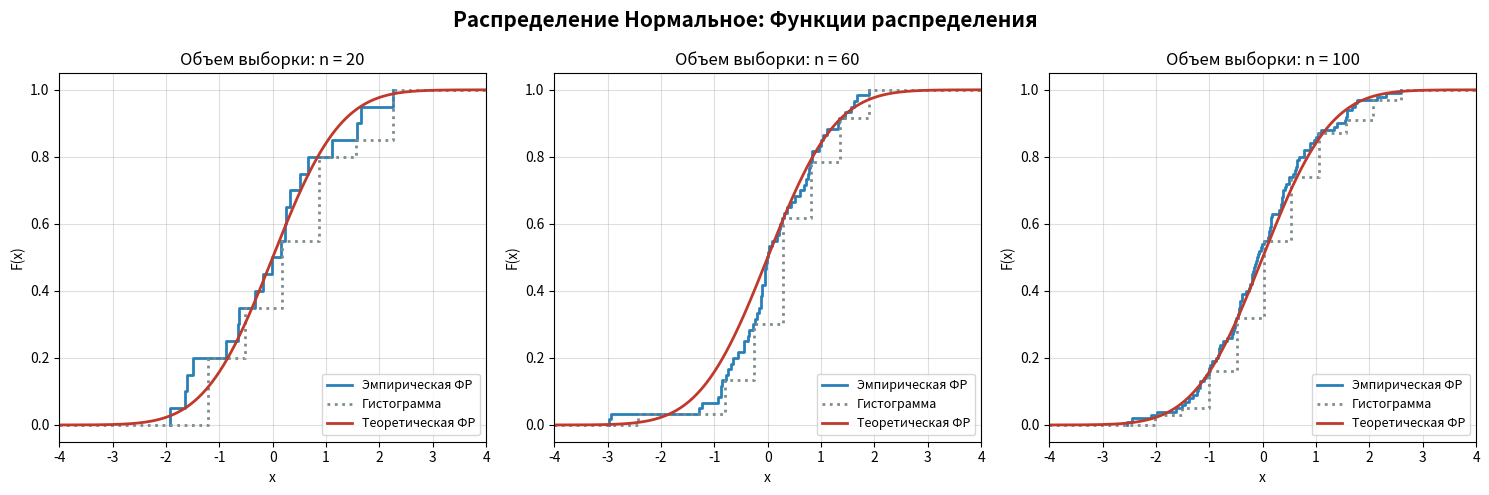
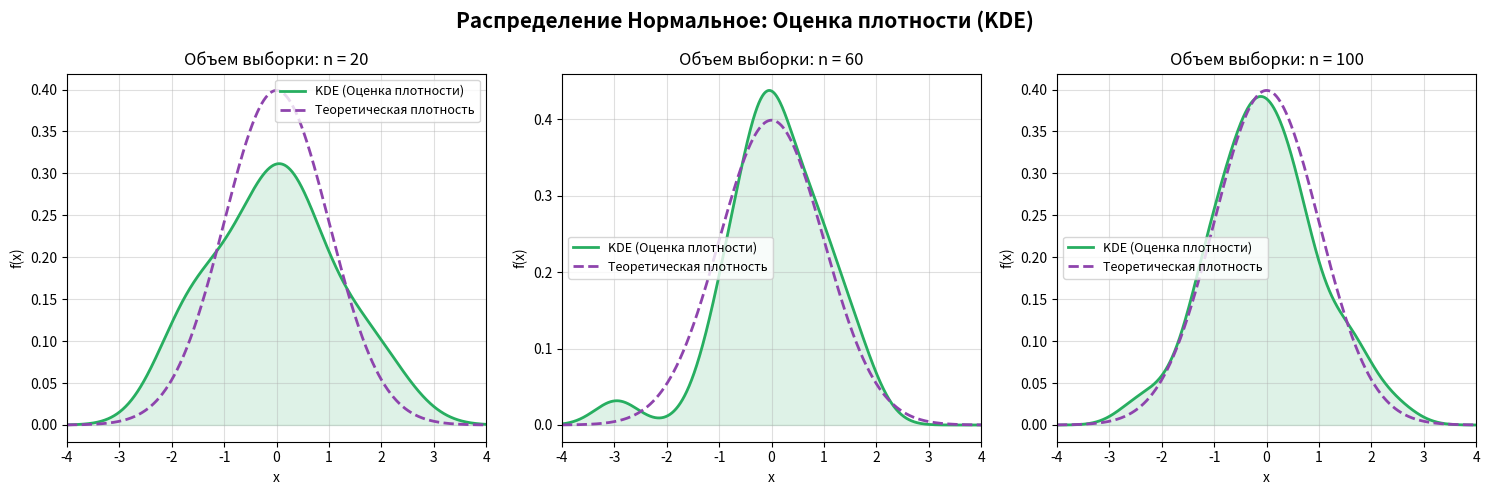
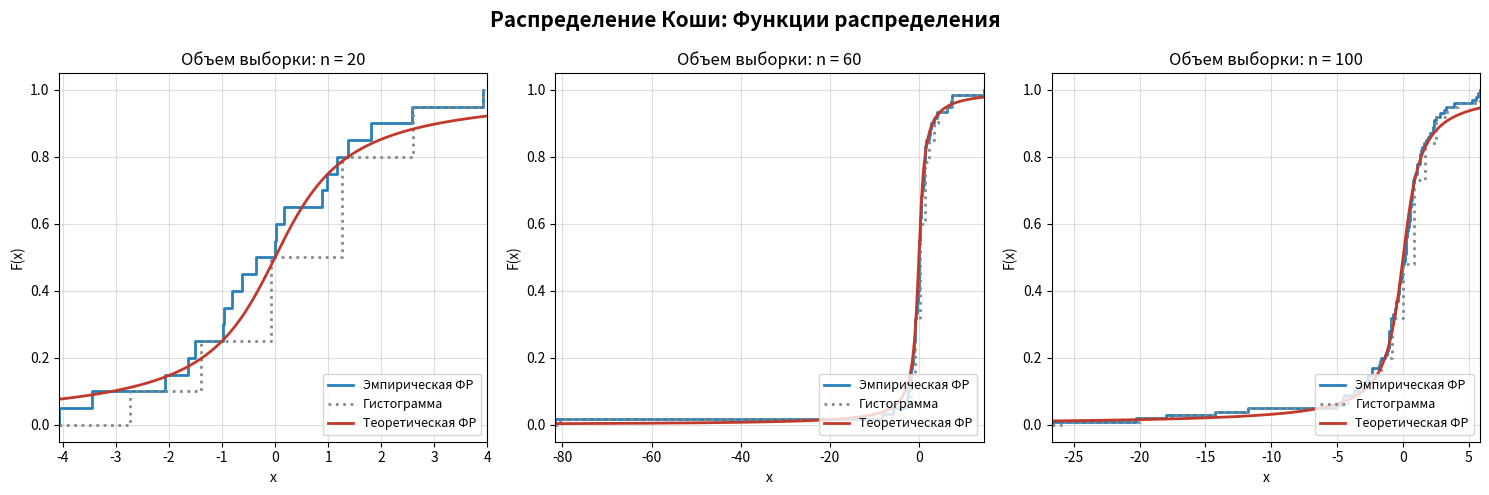
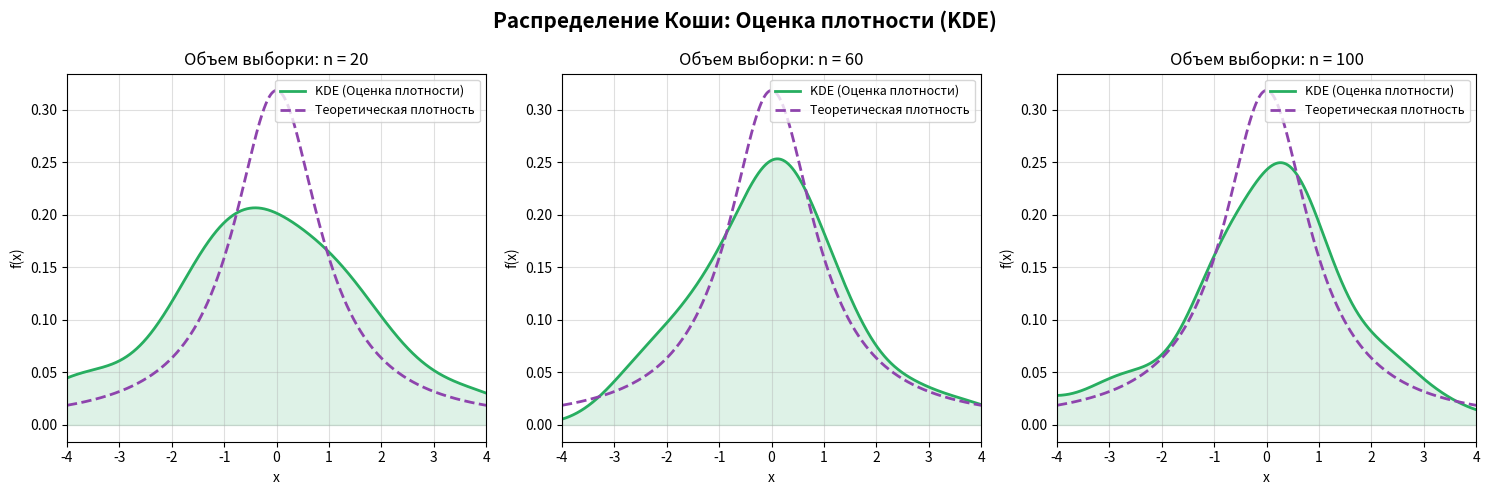
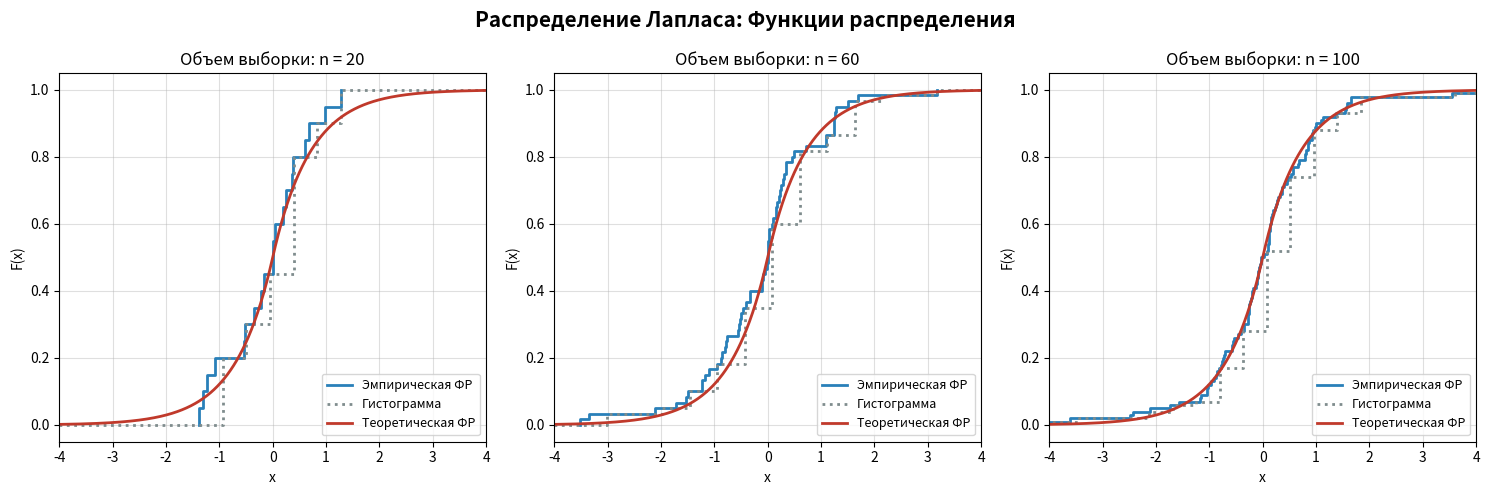
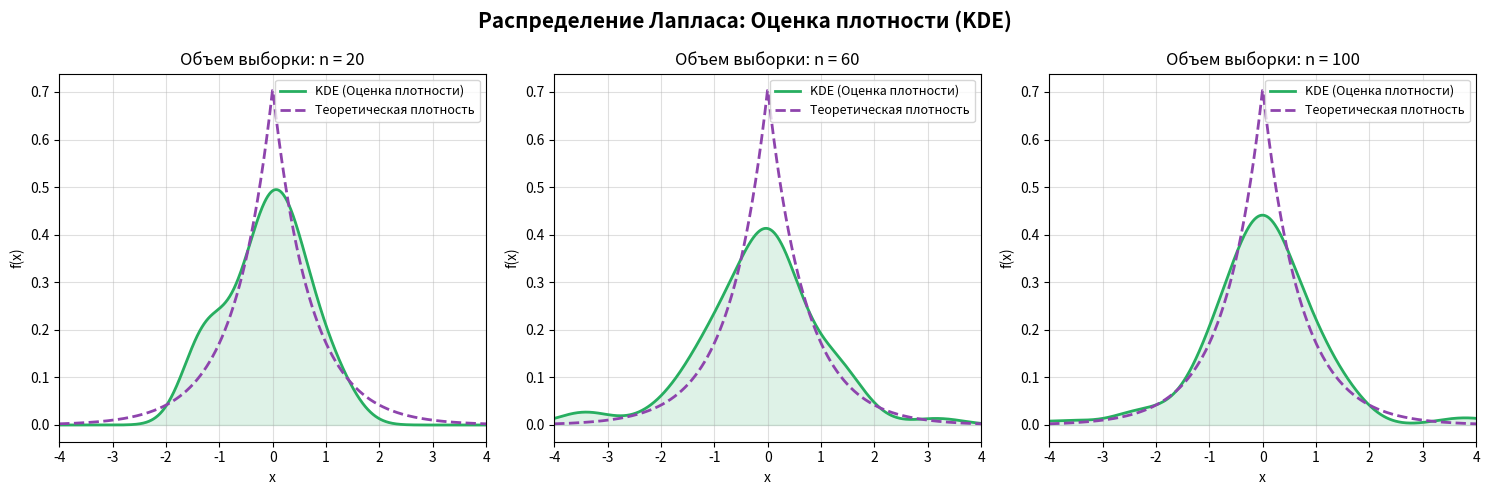
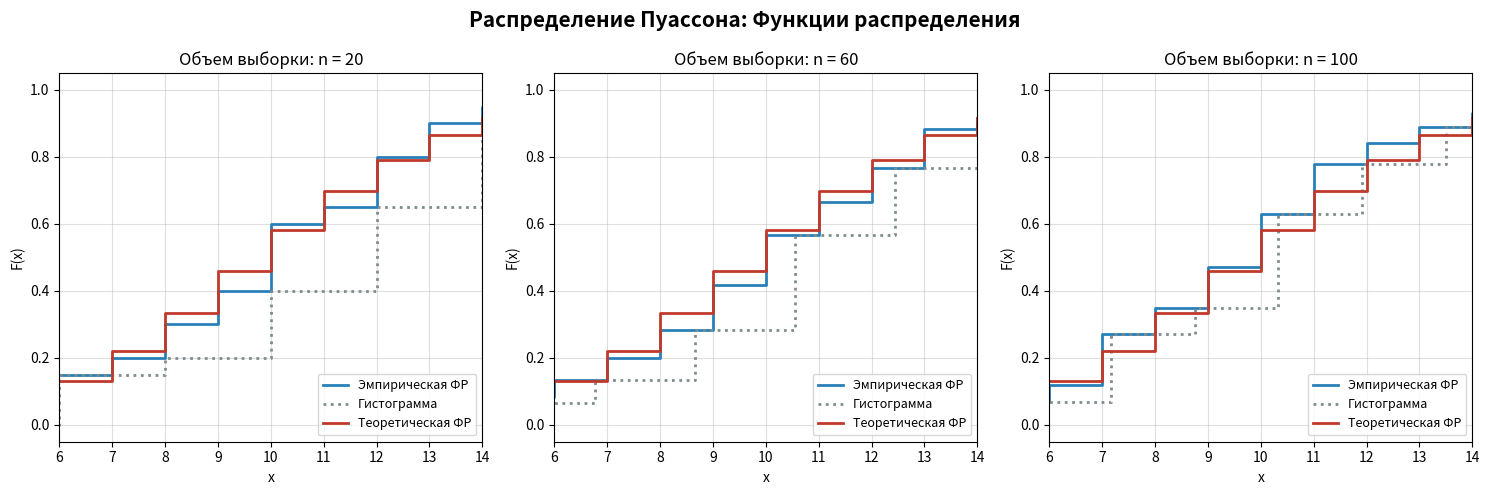
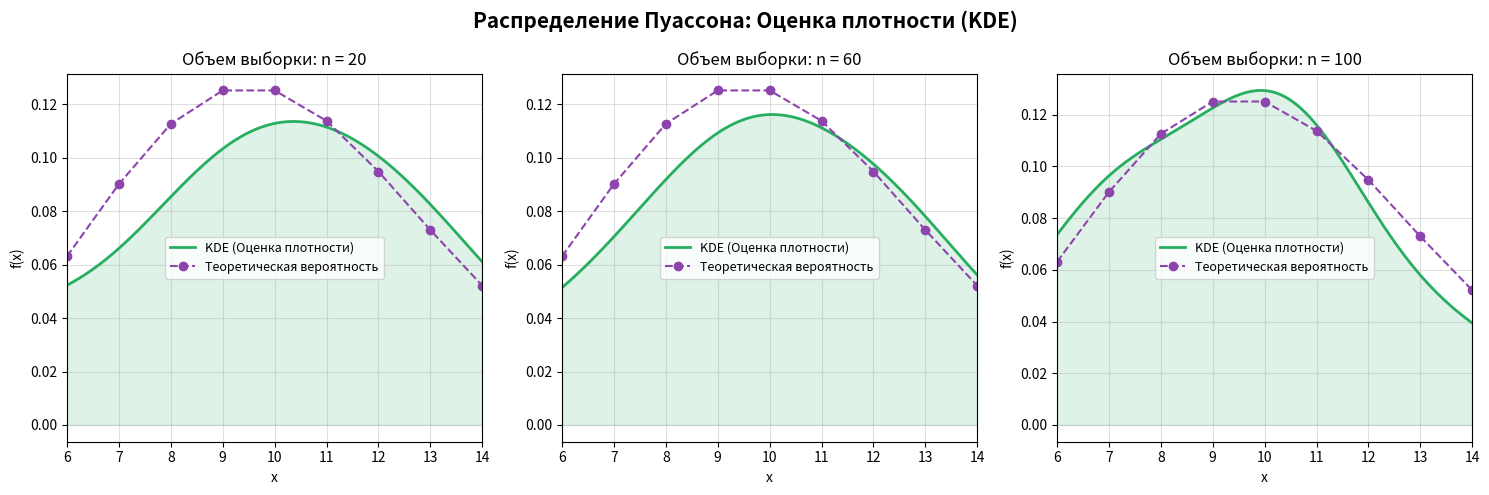
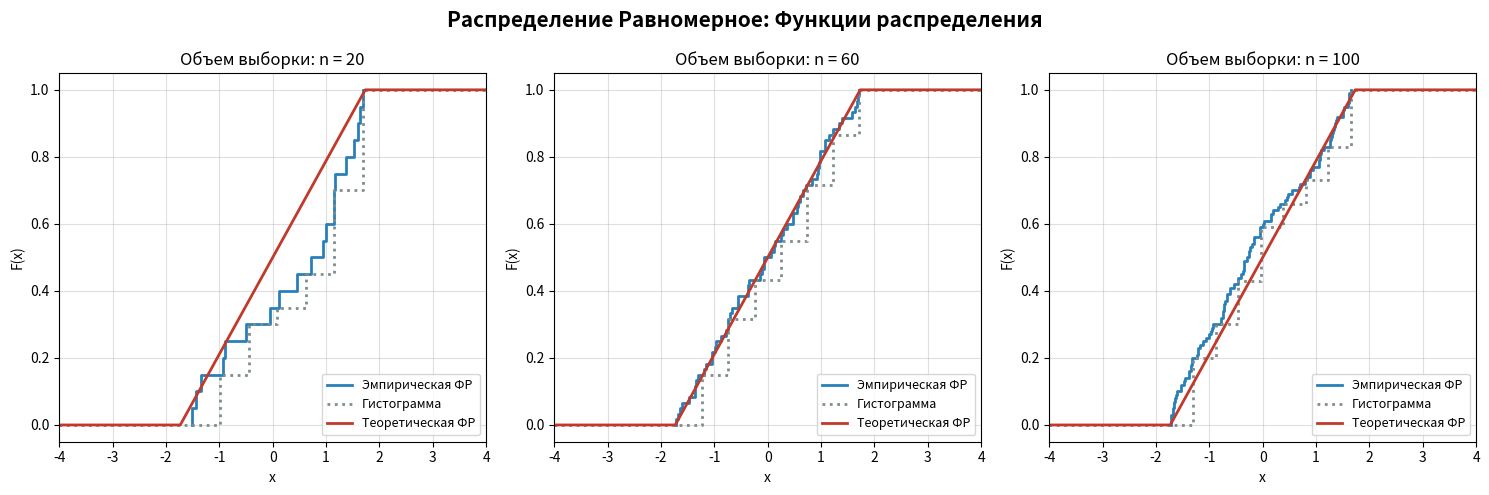
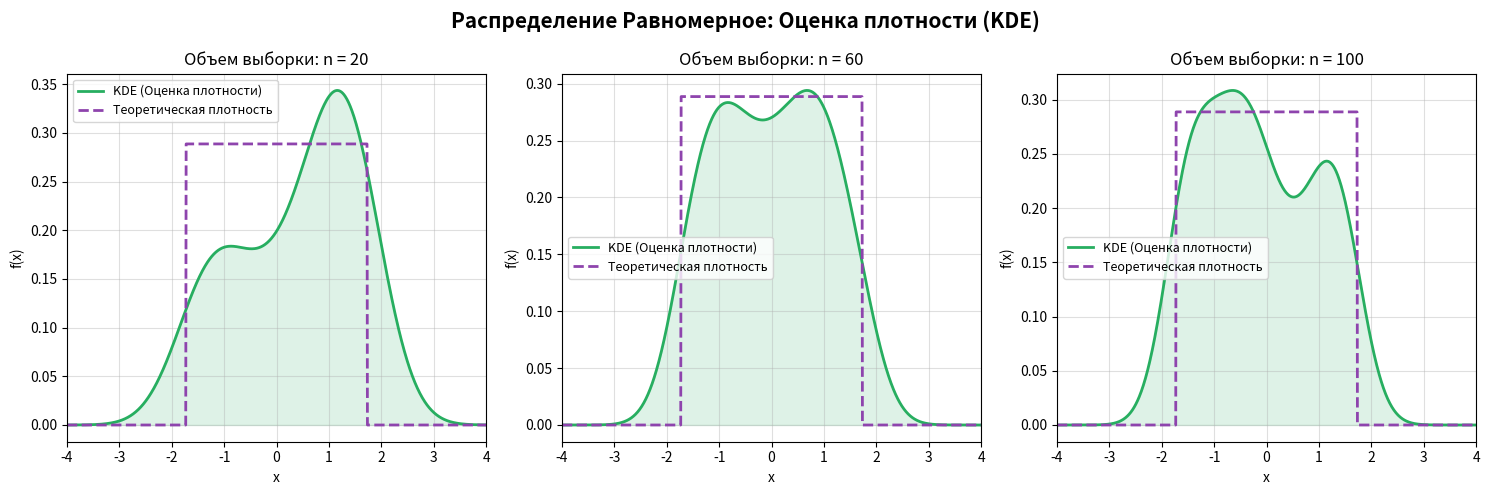
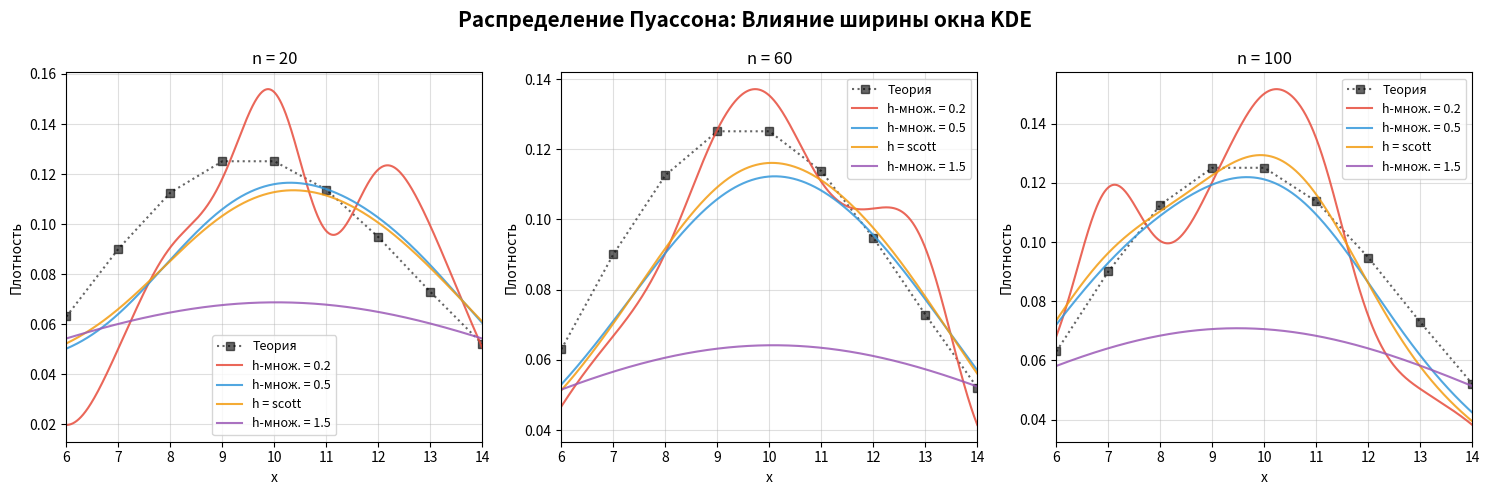
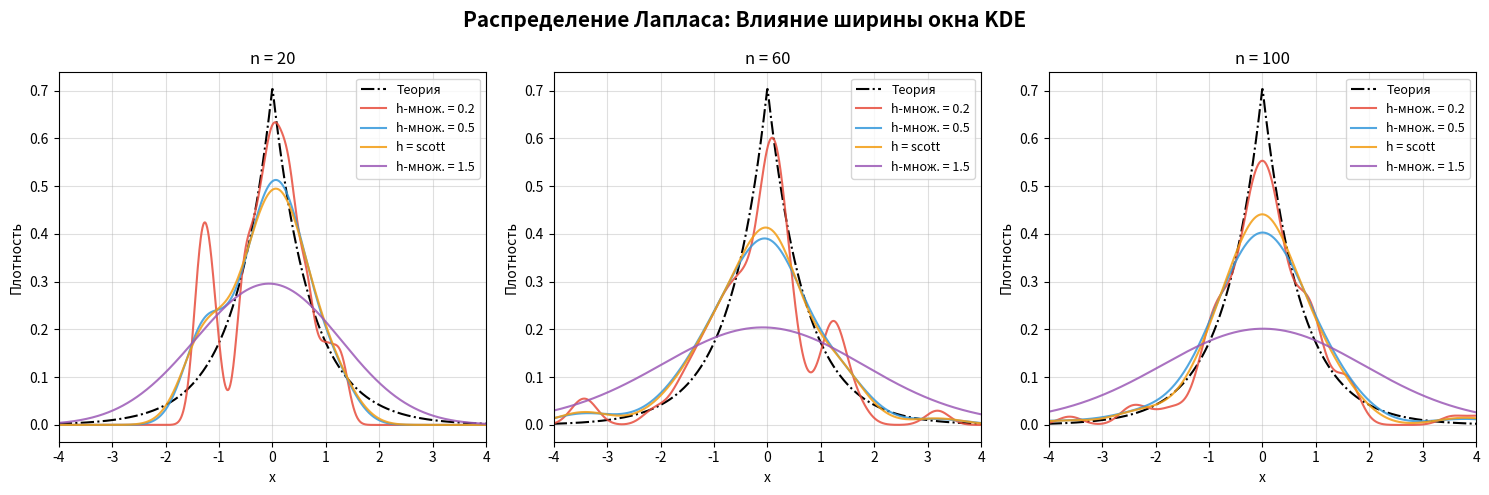

These charts were generated, in order, by the following Python code:
import numpy as np
import matplotlib.pyplot as plt
from scipy import stats

def plot_empirical_cdf(dist_name, samples_dict, sizes, dist_obj, limits):
    x_min, x_max = limits
    fig, axes = plt.subplots(1, len(sizes), figsize=(15, 5))
    
    for idx, n in enumerate(sizes):
        ax = axes[idx]
        current_sample = samples_dict[n]
        sorted_x = np.sort(current_sample)
        
        # Обработка границ для Коши
        if dist_name == "Коши":
            plot_min = min(x_min, sorted_x[0])
            plot_max = max(x_max, sorted_x[-1])
        else:
            plot_min, plot_max = x_min, x_max

        x_ecdf = np.concatenate(([-np.inf], sorted_x, [np.inf]))
        y_ecdf = np.concatenate(([0.0], np.arange(1, len(current_sample)+1)/n, [1.0]))
        ax.step(x_ecdf, y_ecdf, where='post', label='Эмпирическая ФР', color='#2980b9', linewidth=2)
        
        counts, bin_edges = np.histogram(current_sample, bins='auto')
        cdf_hist = np.cumsum(counts) / n
        hist_x = np.concatenate(([plot_min], bin_edges, [plot_max]))
        hist_y = np.concatenate(([0.0, 0.0], cdf_hist, [1.0]))
        ax.step(hist_x, hist_y, where='post', label='Гистограмма', color='#7f8c8d', linestyle=':', linewidth=2)

        if dist_name == "Пуассона":
            grid = np.arange(plot_min, plot_max + 1)
            ax.step(grid, dist_obj.cdf(grid), where='post', label='Теоретическая ФР', color='#c0392b', linewidth=2)
        else:
            grid = np.linspace(plot_min, plot_max, 1000)
            ax.plot(grid, dist_obj.cdf(grid), label='Теоретическая ФР', color='#c0392b', linewidth=2)

        # Оформление осей
        ax.set_xlim(plot_min, plot_max)
        ax.set_ylim(-0.05, 1.05)
        ax.set_title(f'Объем выборки: n = {n}', fontsize=12, fontstyle='italic')
        ax.set_xlabel('x', fontsize=10)
        ax.set_ylabel('F(x)', fontsize=10)
        ax.grid(True, alpha=0.4, linestyle='-')
        ax.legend(loc='lower right', fontsize=9)
    
    fig.suptitle(f'Распределение {dist_name}: Функции распределения', fontsize=15, fontweight='bold')
    plt.subplots_adjust(top=0.82)
    plt.tight_layout()
    plt.show()

def plot_kernel_density(dist_name, samples_dict, sizes, dist_obj, limits):
    x_min, x_max = limits
    fig, axes = plt.subplots(1, len(sizes), figsize=(15, 5))
    
    for idx, n in enumerate(sizes):
        ax = axes[idx]
        current_sample = samples_dict[n]

        if dist_name == "Коши":
            def robust_bandwidth(obj):
                q75, q25 = np.percentile(obj.dataset[0], [75, 25])
                iqr = q75 - q25
                iqr = 1.0 if iqr == 0 else iqr
                bw = (iqr / 1.34) * (obj.n ** (-1/5)) 
                std = np.std(obj.dataset[0], ddof=1)
                std = 1.0 if std == 0 else std
                return bw / std 
            kde = stats.gaussian_kde(current_sample, bw_method=robust_bandwidth)
        else:
            kde = stats.gaussian_kde(current_sample)

        if dist_name == "Пуассона":
            grid_discrete = np.arange(x_min, x_max + 1)
            grid_continuous = np.linspace(x_min, x_max, 1000)
            
            kde_vals = kde(grid_continuous)
            ax.plot(grid_continuous, kde_vals, label='KDE (Оценка плотности)', color='#27ae60', linewidth=2)
            ax.fill_between(grid_continuous, kde_vals, alpha=0.15, color='#27ae60')
            ax.plot(grid_discrete, dist_obj.pmf(grid_discrete), 'o--', label='Теоретическая вероятность', color='#8e44ad')
        else:
            grid = np.linspace(x_min, x_max, 1000)
            kde_vals = kde(grid)
            
            ax.plot(grid, kde_vals, label='KDE (Оценка плотности)', color='#27ae60', linewidth=2)
            ax.fill_between(grid, kde_vals, alpha=0.15, color='#27ae60') # Красивая полупрозрачная заливка
            ax.plot(grid, dist_obj.pdf(grid), label='Теоретическая плотность', color='#8e44ad', linestyle='--', linewidth=2)
        
        ax.set_xlim(x_min, x_max)
        ax.set_title(f'Объем выборки: n = {n}', fontsize=12, fontstyle='italic')
        ax.set_xlabel('x', fontsize=10)
        ax.set_ylabel('f(x)', fontsize=10)
        ax.grid(True, alpha=0.4, linestyle='-')
        ax.legend(fontsize=9)
    
    fig.suptitle(f'Распределение {dist_name}: Оценка плотности (KDE)', fontsize=15, fontweight='bold')
    plt.subplots_adjust(top=0.82)
    plt.tight_layout()
    plt.show()

def plot_bandwidth_comparison(dist_name, samples_dict, sizes, dist_obj, limits, bw_list=[0.2, 0.5, 'scott', 1.5]):
    x_min, x_max = limits
    fig, axes = plt.subplots(1, len(sizes), figsize=(15, 5))
    
    bw_colors = ['#e74c3c', '#3498db', '#f39c12', '#9b59b6']
    
    for idx, n in enumerate(sizes):
        ax = axes[idx]
        current_sample = samples_dict[n]
        
        if dist_name == "Пуассона":
            grid_discrete = np.arange(x_min, x_max + 1)
            fine_grid = np.linspace(x_min, x_max, 1000)
            ax.plot(grid_discrete, dist_obj.pmf(grid_discrete), 's:', label='Теория', color='black', alpha=0.6)
            x_plot = fine_grid
        else:
            grid = np.linspace(x_min, x_max, 1000)
            ax.plot(grid, dist_obj.pdf(grid), label='Теория', color='black', linewidth=1.5, linestyle='-.')
            x_plot = grid

        for j, bw in enumerate(bw_list):
            kde = stats.gaussian_kde(current_sample, bw_method=bw)
            label_str = f'h = {bw}' if isinstance(bw, str) else f'h-множ. = {bw}'
            
            ax.plot(x_plot, kde(x_plot), label=label_str, color=bw_colors[j % len(bw_colors)], linewidth=1.5, alpha=0.85)
        
        ax.set_xlim(x_min, x_max)
        ax.set_title(f'n = {n}', fontsize=12, fontstyle='italic')
        ax.set_xlabel('x', fontsize=10)
        ax.set_ylabel('Плотность', fontsize=10)
        ax.grid(True, alpha=0.4)
        ax.legend(fontsize=9)
    
    fig.suptitle(f'Распределение {dist_name}: Влияние ширины окна KDE', fontsize=15, fontweight='bold')
    plt.subplots_adjust(top=0.82)
    plt.tight_layout()
    plt.show()

def main():
    # Инициализация генератора
    rng = np.random.default_rng(4)
    
    distributions = ["Нормальное", "Коши", "Лапласа", "Пуассона", "Равномерное"]
    n_sizes = [20, 60, 100]
    
    models = {
        "Нормальное": stats.norm(0, 1),
        "Коши": stats.cauchy(),
        "Лапласа": stats.laplace(0, 1 / np.sqrt(2)),
        "Пуассона": stats.poisson(10),
        "Равномерное": stats.uniform(-np.sqrt(3), 2 * np.sqrt(3))
    }
    
    axis_limits = {"Пуассона": (6, 14)}
    for dist in distributions:
        if dist not in axis_limits:
            axis_limits[dist] = (-4, 4)
    
    generated_data = {d: {s: None for s in n_sizes} for d in distributions}
    for s in n_sizes:
        generated_data["Нормальное"][s] = rng.normal(0, 1, s)
        generated_data["Коши"][s] = rng.standard_cauchy(s)
        generated_data["Лапласа"][s] = rng.laplace(0, 1 / np.sqrt(2), s)
        generated_data["Пуассона"][s] = rng.poisson(10, s)
        generated_data["Равномерное"][s] = rng.uniform(-np.sqrt(3), np.sqrt(3), s)
    
    for dist in distributions:
        plot_empirical_cdf(dist, generated_data[dist], n_sizes, models[dist], axis_limits[dist])
        plot_kernel_density(dist, generated_data[dist], n_sizes, models[dist], axis_limits[dist])
    
    dists_for_bw_check = ["Пуассона", "Лапласа"]
    for dist in dists_for_bw_check:
        plot_bandwidth_comparison(dist, generated_data[dist], n_sizes, models[dist], axis_limits[dist])

if __name__ == "__main__":
    main()
